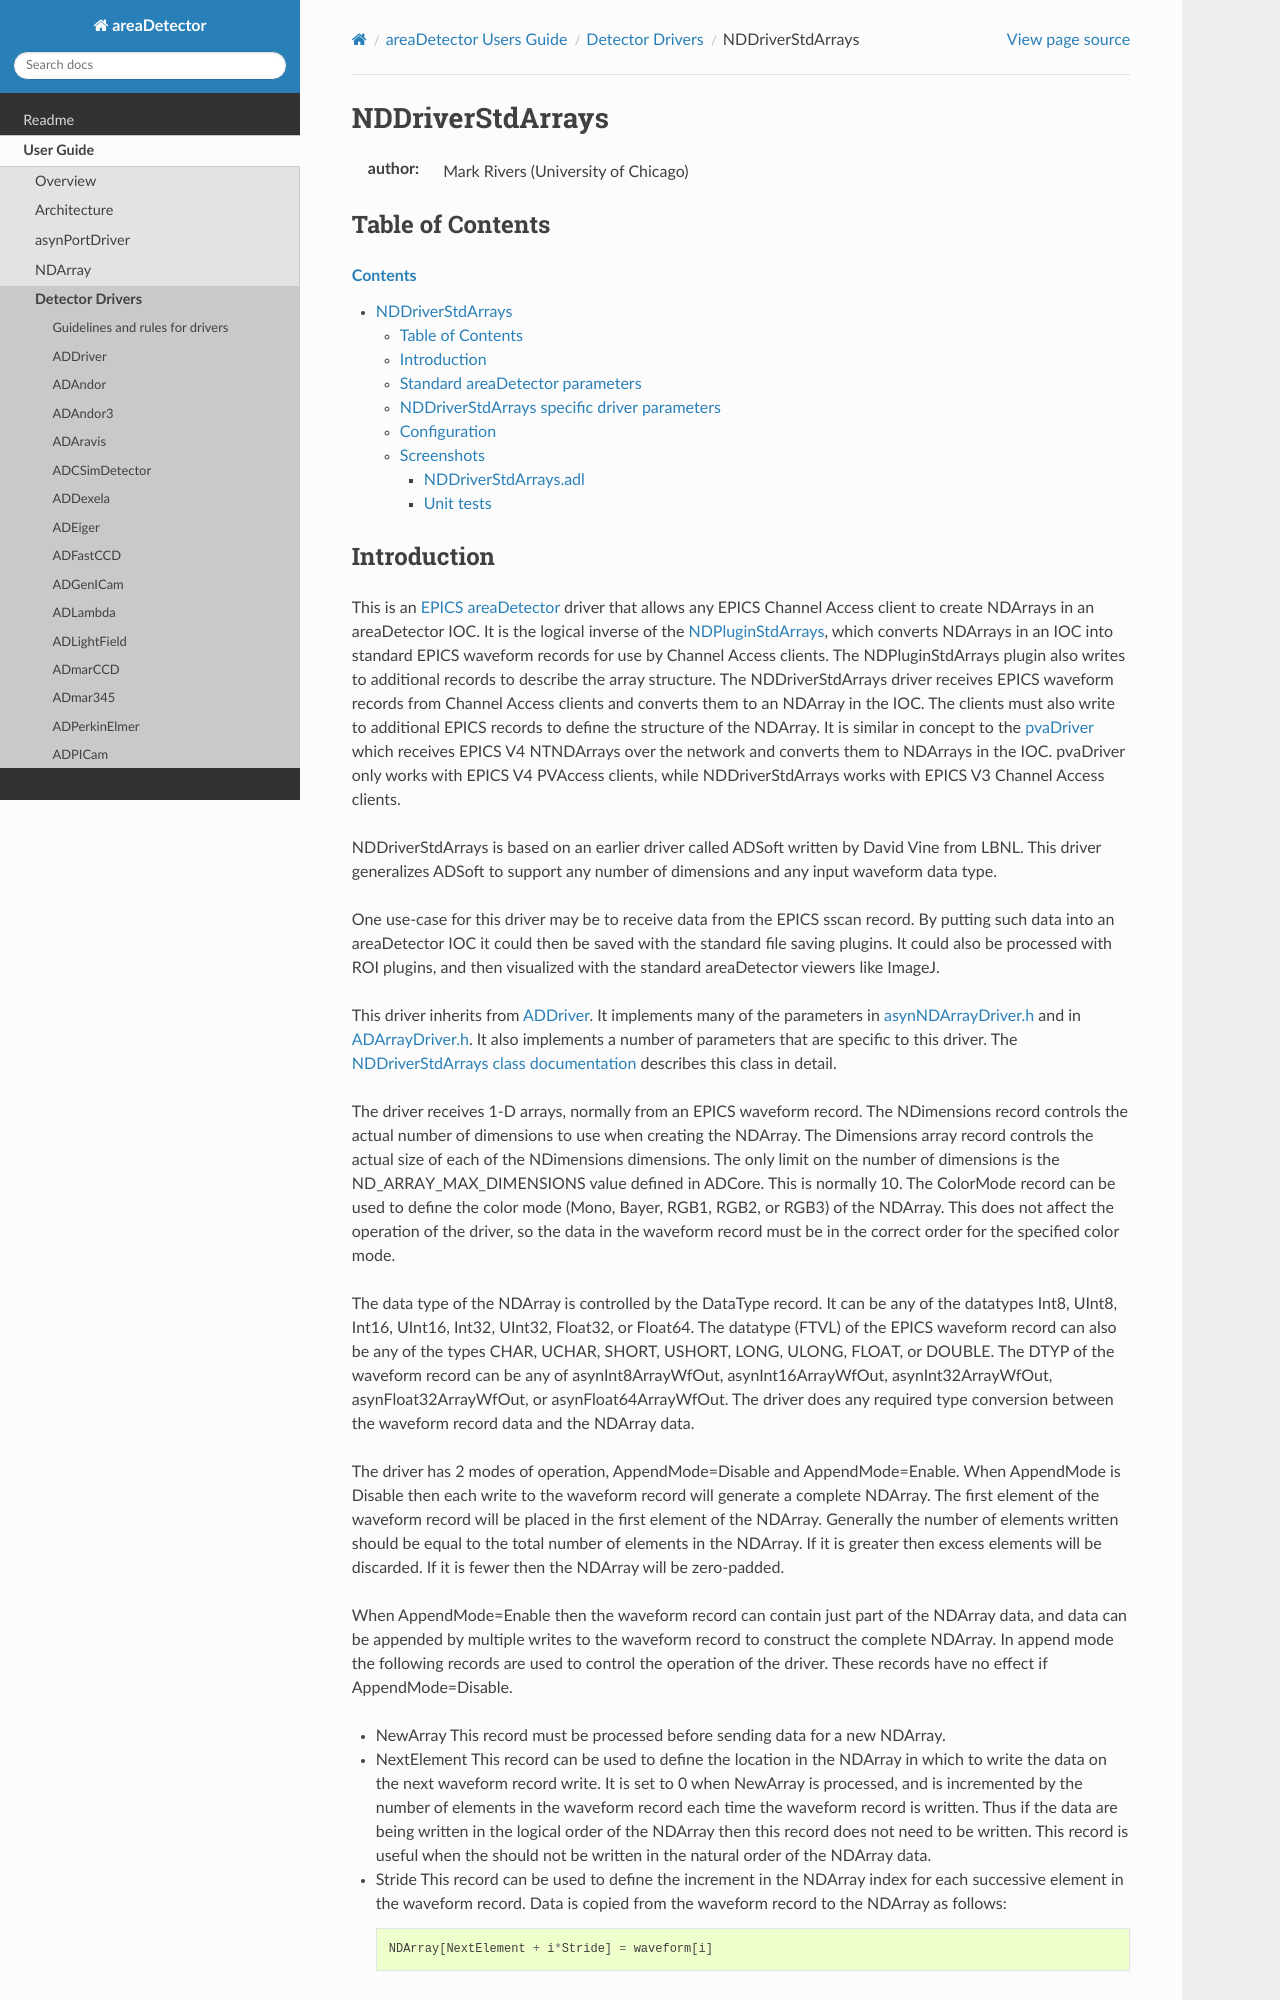

repository: ISISComputingGroup/EPICS-areaDetector · page: NDDriverStdArrays/NDDriverStdArraysDoc.html · generator: mkdocs

NDDriverStdArrays
=================

:author: Mark Rivers (University of Chicago)

Table of Contents
-----------------

.. contents:: Contents_

Introduction
------------

This is an `EPICS <http://www.aps.anl.gov/epics/>`__
`areaDetector <areaDetector.html>`__ driver that allows any EPICS
Channel Access client to create NDArrays in an areaDetector IOC. It is
the logical inverse of the
`NDPluginStdArrays <NDPluginStdArrays.html>`__, which converts NDArrays
in an IOC into standard EPICS waveform records for use by Channel Access
clients. The NDPluginStdArrays plugin also writes to additional records
to describe the array structure. The NDDriverStdArrays driver receives
EPICS waveform records from Channel Access clients and converts them to
an NDArray in the IOC. The clients must also write to additional EPICS
records to define the structure of the NDArray. It is similar in concept
to the `pvaDriver <pvaDriverDoc.html>`__ which receives EPICS V4
NTNDArrays over the network and converts them to NDArrays in the IOC.
pvaDriver only works with EPICS V4 PVAccess clients, while
NDDriverStdArrays works with EPICS V3 Channel Access clients.

NDDriverStdArrays is based on an earlier driver called ADSoft written by
David Vine from LBNL. This driver generalizes ADSoft to support any
number of dimensions and any input waveform data type.

One use-case for this driver may be to receive data from the EPICS sscan
record. By putting such data into an areaDetector IOC it could then be
saved with the standard file saving plugins. It could also be processed
with ROI plugins, and then visualized with the standard areaDetector
viewers like ImageJ.

This driver inherits from `ADDriver <areaDetectorDoc.html#ADDriver>`__.
It implements many of the parameters in
`asynNDArrayDriver.h <../areaDetectorDoxygenHTML/asyn_n_d_array_driver_8h.html>`__
and in
`ADArrayDriver.h <../areaDetectorDoxygenHTML/_a_d_driver_8h.html>`__. It
also implements a number of parameters that are specific to this driver.
The `NDDriverStdArrays class
documentation <../areaDetectorDoxygenHTML/class_n_d_driver_std_arrays.html>`__
describes this class in detail.

The driver receives 1-D arrays, normally from an EPICS waveform record.
The NDimensions record controls the actual number of dimensions to use
when creating the NDArray. The Dimensions array record controls the
actual size of each of the NDimensions dimensions. The only limit on the
number of dimensions is the ND\_ARRAY\_MAX\_DIMENSIONS value defined in
ADCore. This is normally 10. The ColorMode record can be used to define
the color mode (Mono, Bayer, RGB1, RGB2, or RGB3) of the NDArray. This
does not affect the operation of the driver, so the data in the waveform
record must be in the correct order for the specified color mode.

The data type of the NDArray is controlled by the DataType record. It
can be any of the datatypes Int8, UInt8, Int16, UInt16, Int32, UInt32,
Float32, or Float64. The datatype (FTVL) of the EPICS waveform record
can also be any of the types CHAR, UCHAR, SHORT, USHORT, LONG, ULONG,
FLOAT, or DOUBLE. The DTYP of the waveform record can be any of
asynInt8ArrayWfOut, asynInt16ArrayWfOut, asynInt32ArrayWfOut,
asynFloat32ArrayWfOut, or asynFloat64ArrayWfOut. The driver does any
required type conversion between the waveform record data and the
NDArray data.

The driver has 2 modes of operation, AppendMode=Disable and
AppendMode=Enable. When AppendMode is Disable then each write to the
waveform record will generate a complete NDArray. The first element of
the waveform record will be placed in the first element of the NDArray.
Generally the number of elements written should be equal to the total
number of elements in the NDArray. If it is greater then excess elements
will be discarded. If it is fewer then the NDArray will be zero-padded.
